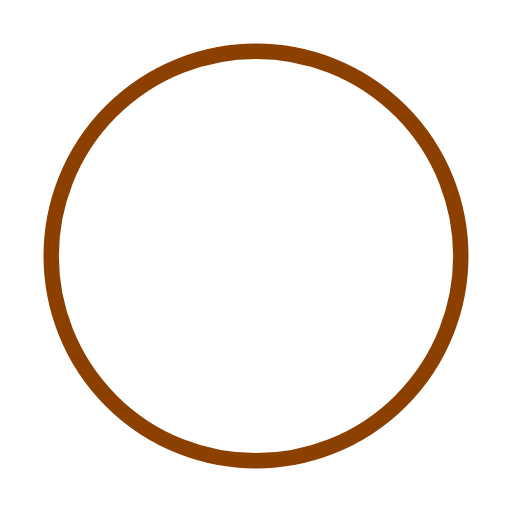
t = 0.00 s
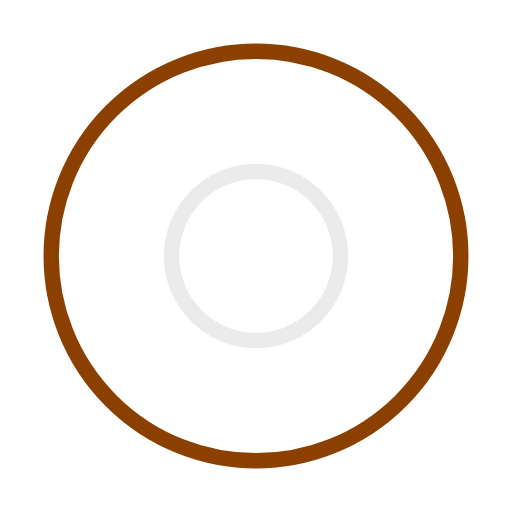
t = 0.50 s
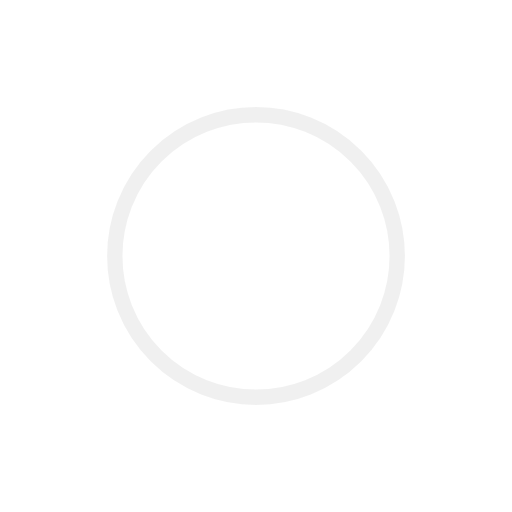
t = 1.00 s
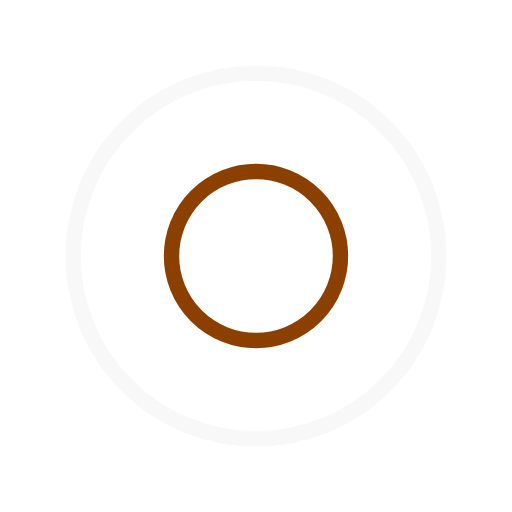
t = 1.50 s
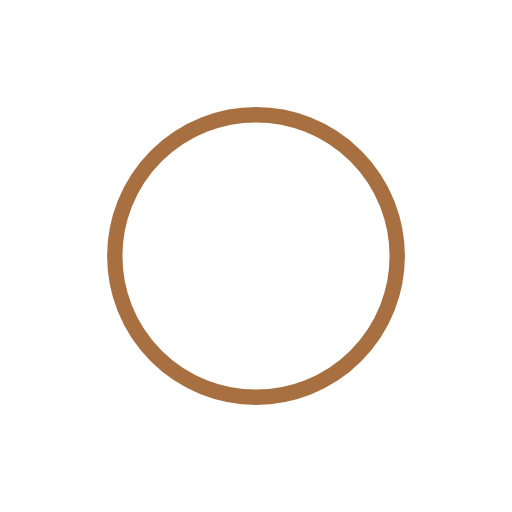
t = 2.00 s
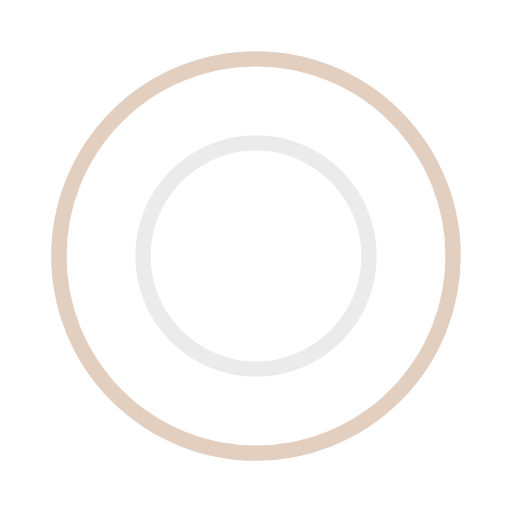
t = 2.67 s

The animated SVG that drew these frames (rendered in a browser with its animation timeline set to each time). Animation: 4 SMIL elements (animate=4); one cycle of 3.00 s, repeats indefinitely.

<?xml version="1.0" encoding="utf-8"?><svg width='80px' height='80px' xmlns="http://www.w3.org/2000/svg" viewBox="0 0 100 100" preserveAspectRatio="xMidYMid" class="uil-ripple"><rect x="0" y="0" width="100" height="100" fill="none" class="bk"></rect><g> <animate attributeName="opacity" dur="2s" repeatCount="indefinite" begin="0s" keyTimes="0;0.33;1" values="1;1;0"></animate><circle cx="50" cy="50" r="40" stroke="#ebebeb" fill="none" stroke-width="3" stroke-linecap="round"><animate attributeName="r" dur="2s" repeatCount="indefinite" begin="0s" keyTimes="0;0.33;1" values="0;22;44"></animate></circle></g><g><animate attributeName="opacity" dur="2s" repeatCount="indefinite" begin="1s" keyTimes="0;0.33;1" values="1;1;0"></animate><circle cx="50" cy="50" r="40" stroke="#8B4000" fill="none" stroke-width="3" stroke-linecap="round"><animate attributeName="r" dur="2s" repeatCount="indefinite" begin="1s" keyTimes="0;0.33;1" values="0;22;44"></animate></circle></g></svg>
